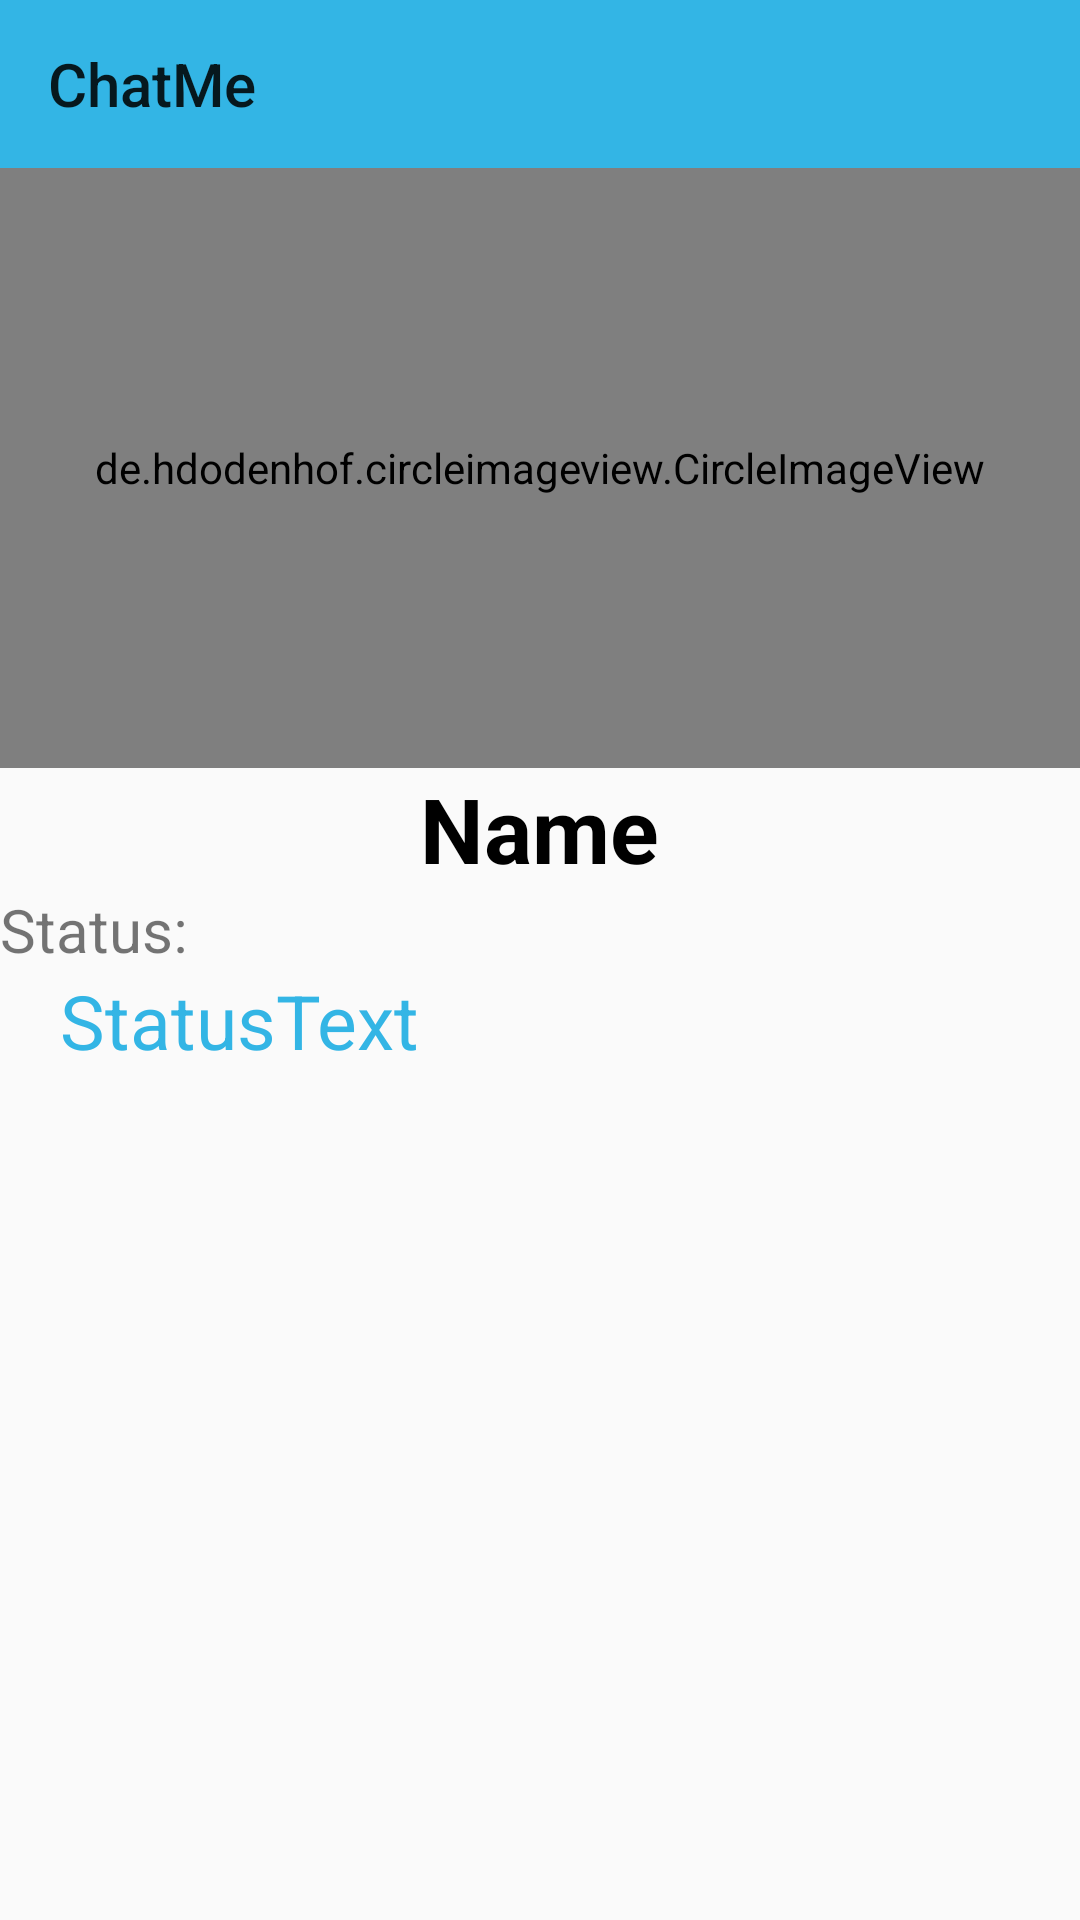

Android layout source for this screen:
<!-- AndroidManifest.xml: application theme AppTheme -->
<!-- res/layout/profile_detail.xml -->
<?xml version="1.0" encoding="utf-8"?>
<ScrollView
    xmlns:android="http://schemas.android.com/apk/res/android"
    xmlns:app="http://schemas.android.com/apk/res-auto"
    android:layout_width="match_parent"
    android:layout_height="match_parent">
<RelativeLayout

    android:layout_width="match_parent"
    android:layout_height="match_parent">

   <androidx.appcompat.widget.Toolbar
       android:layout_width="match_parent"
       android:layout_height="wrap_content"
       app:title="ChatMe"
       android:id="@+id/profile_detail_toolbar"
       android:background="@color/colorPrimary"/>
    <de.hdodenhof.circleimageview.CircleImageView
        android:layout_width="match_parent"
        android:layout_height="200dp"
        android:layout_below="@id/profile_detail_toolbar"
        android:src="@drawable/ic_launcher_background"
        android:id="@+id/profile_detail_img"
        app:civ_border_color="@color/imageborder"
        app:civ_border_width="3dp"/>

    <TextView
        android:layout_width="wrap_content"
        android:layout_height="wrap_content"
        android:text="Name"
        android:textColor="#000000"
        android:textStyle="bold"
        android:layout_centerHorizontal="true"
        android:layout_below="@id/profile_detail_img"
        android:id="@+id/profile_detail_name"
        android:textSize="30sp"/>


   <LinearLayout
     android:layout_width="match_parent"
     android:layout_height="wrap_content"
     android:orientation="vertical"
     android:layout_below="@id/profile_detail_name"
     android:id="@+id/linear2">
      <TextView
          android:layout_width="wrap_content"
          android:layout_height="wrap_content"
          android:text="Status:"
          android:id="@+id/statusAlign"
          android:textSize="20sp"
          android:textAlignment="center"/>

      <TextView
          android:layout_width="match_parent"
          android:layout_height="wrap_content"
          android:text="StatusText"
          android:layout_marginLeft="20dp"
          android:textColor="@color/colorPrimary"
          android:id="@+id/profile_detail_status"
          android:textSize="25sp"
          />
      </LinearLayout>
</RelativeLayout>
</ScrollView>
<!-- resources referenced by this layout -->
<resources>
  <color name="colorPrimary">#ff33b5e5</color>
  <color name="imageborder">#E73D77</color>
  <style name="AppTheme" parent="Theme.AppCompat.Light.NoActionBar">
          
          <item name="colorPrimary">@android:color/holo_blue_light</item>
          <item name="colorPrimaryDark">@android:color/holo_blue_dark</item>
          <item name="colorAccent">@color/colorAccent</item>
  
      </style>
  <color name="colorAccent">#D81B60</color>
</resources>
